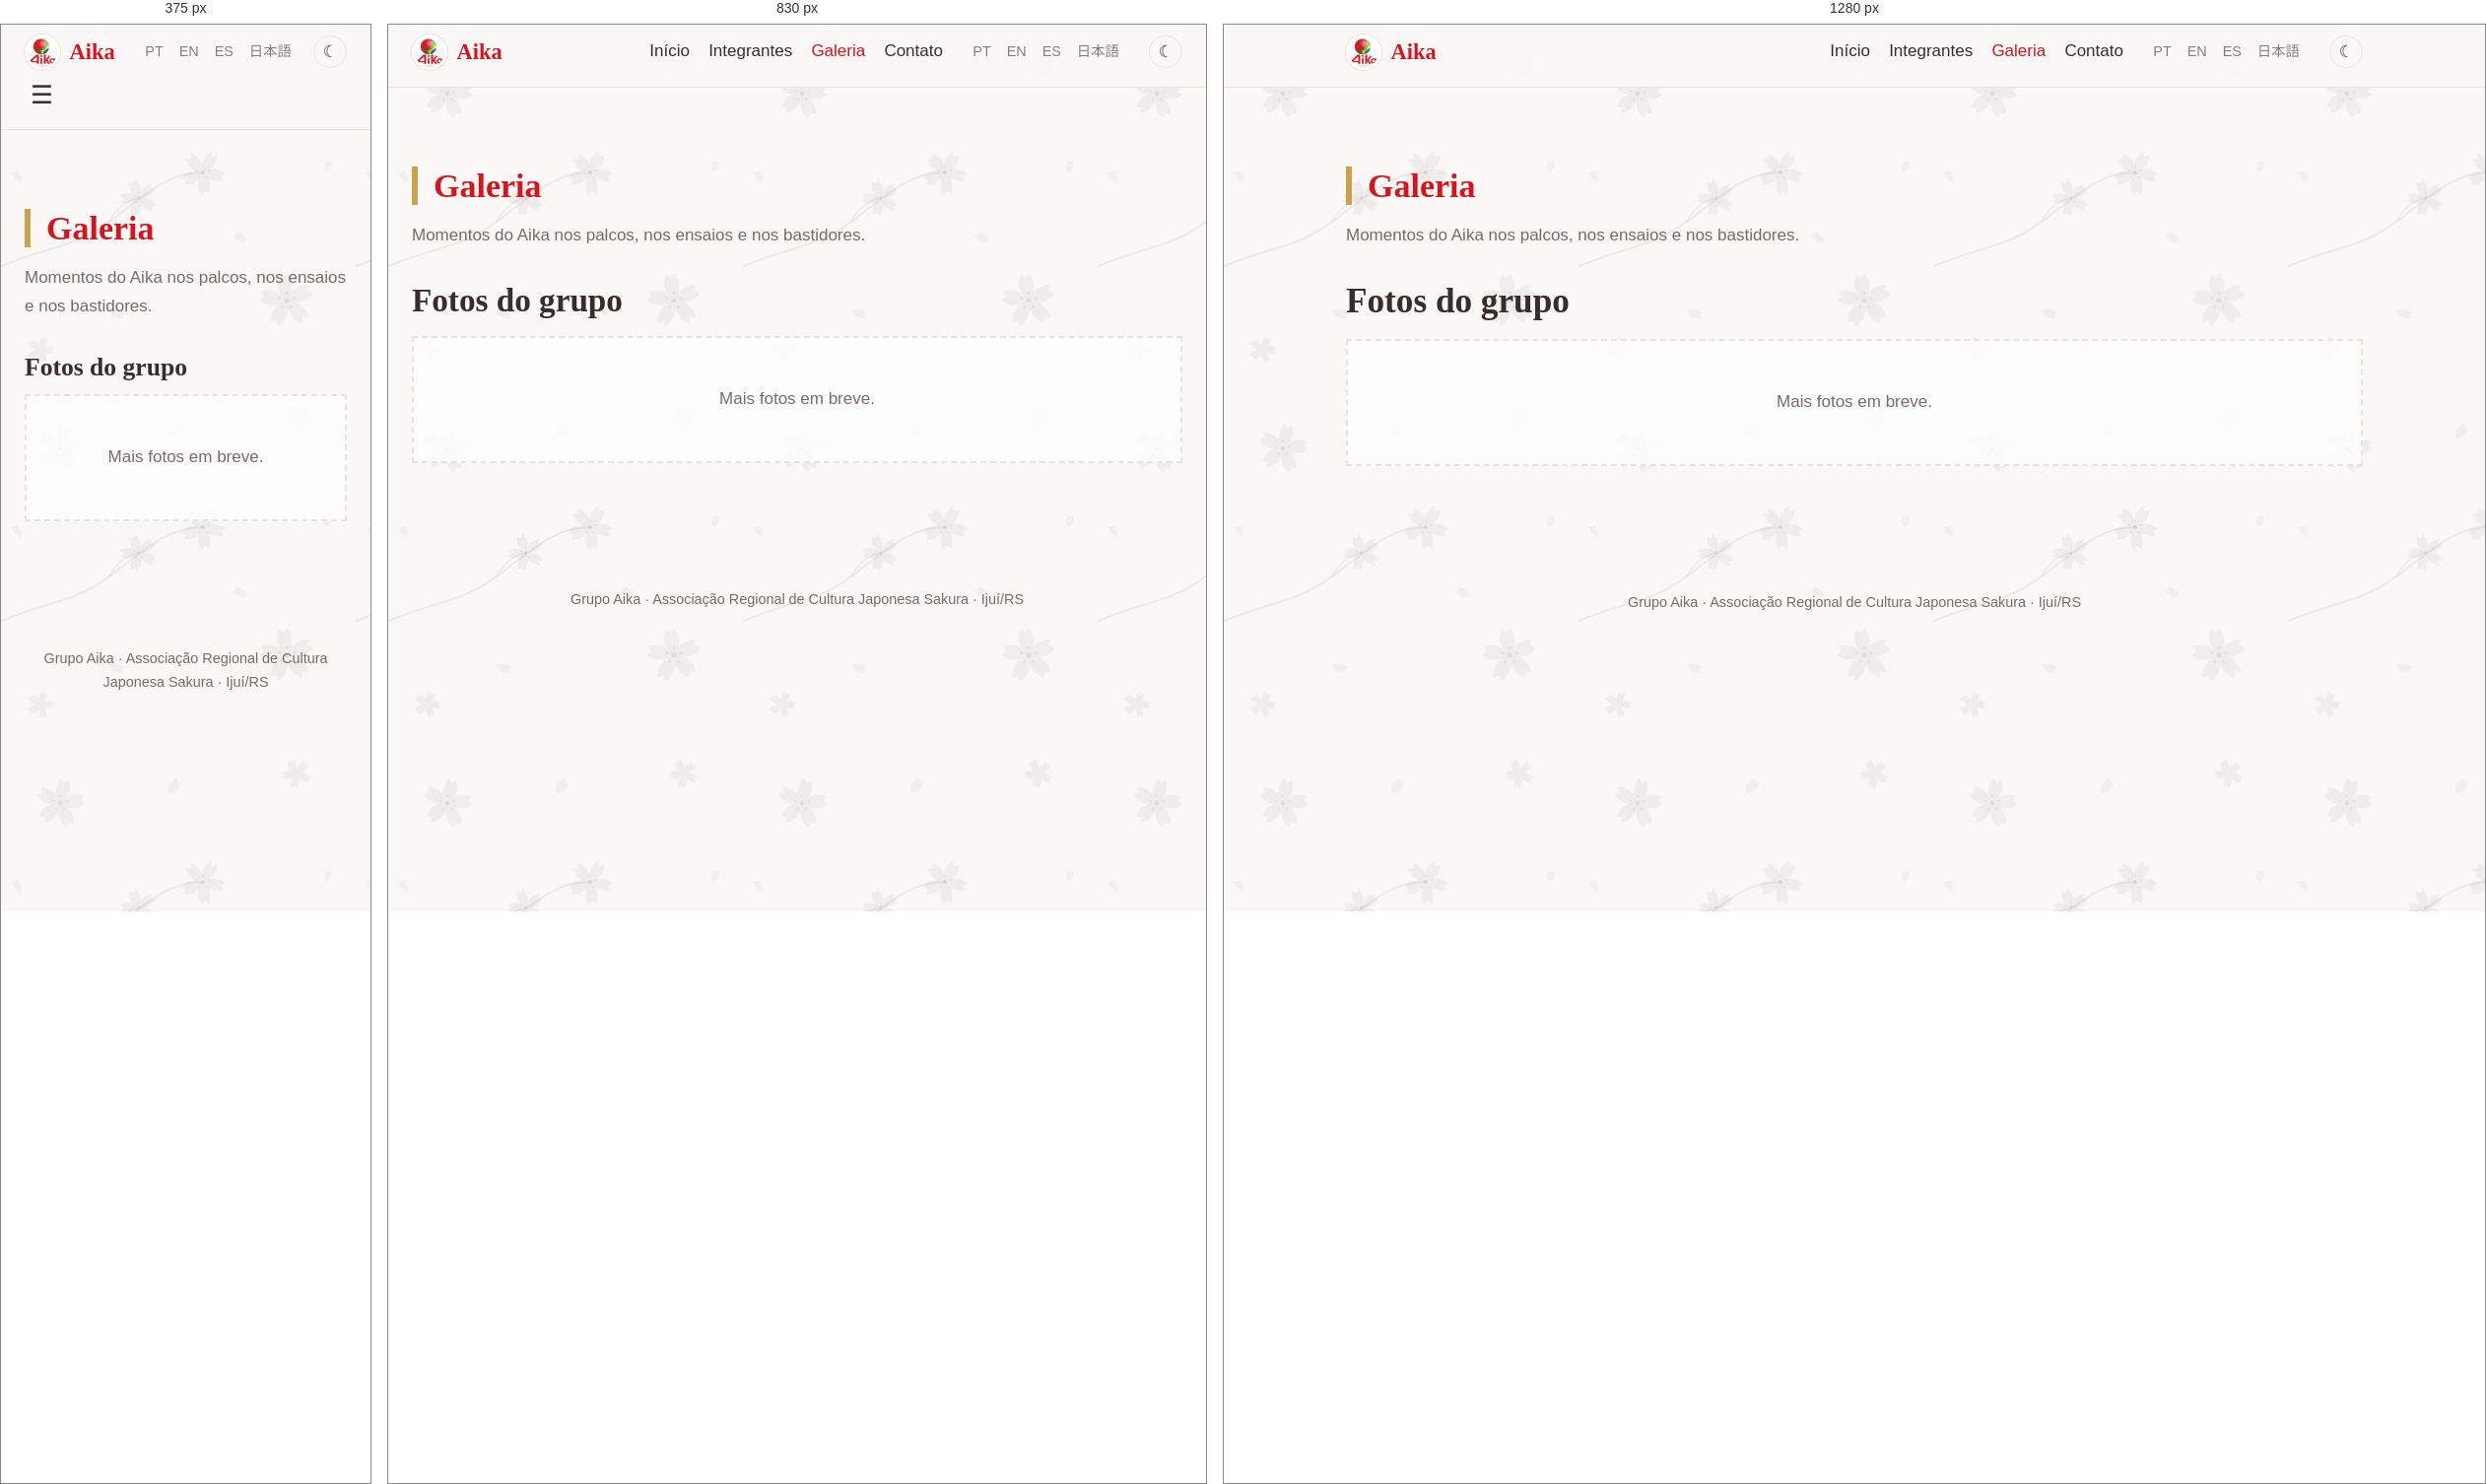
Rendered at 375 px, 830 px and 1280 px, left to right.

<!-- file: galeria.html -->
<!doctype html>
<html lang="pt-BR">
<head>
  <meta charset="utf-8">
  <meta name="viewport" content="width=device-width, initial-scale=1">
  <script>/* Tema antes de desenhar a página (evita piscar) */try{var t=localStorage.getItem("aika-tema")}catch(e){}document.documentElement.dataset.tema=t||(matchMedia("(prefers-color-scheme: dark)").matches?"escuro":"claro")</script>
  <title>Galeria · Grupo Aika</title>
  <meta name="description" content="Fotos do Grupo de Danças Japonesas Aika, de Ijuí/RS: apresentações, ensaios e bastidores.">
  <meta property="og:title" content="Galeria · Grupo Aika">
  <meta property="og:description" content="Fotos do Grupo de Danças Japonesas Aika, de Ijuí/RS: apresentações, ensaios e bastidores.">
  <meta property="og:image" content="img/logo.png">
  <link rel="icon" href="img/logo.png">
  <link rel="preconnect" href="https://fonts.googleapis.com">
  <link rel="preconnect" href="https://fonts.gstatic.com" crossorigin>
  <link rel="stylesheet" href="https://fonts.googleapis.com/css2?family=Shippori+Mincho:wght@500;800&family=Zen+Kaku+Gothic+New:wght@400;700&display=swap">
  <link rel="stylesheet" href="css/style.css">
</head>
<body>
  <a class="pular" href="#conteudo" data-i18n="skip">Pular para o conteúdo</a>

  <header class="topo">
    <div class="topo__inner">
      <a class="marca" href="index.html"><img src="img/logo.png" alt="">Aika</a>
      <button class="menu-botao" aria-expanded="false" aria-controls="menu" data-i18n-aria="menu" aria-label="Abrir menu">☰</button>
      <nav aria-label="Principal">
        <ul class="menu" id="menu">
          <li><a href="index.html" data-i18n="nav_home">Início</a></li>
          <li><a href="integrantes.html" data-i18n="nav_members">Integrantes</a></li>
          <li><a href="galeria.html" data-i18n="nav_gallery" aria-current="page">Galeria</a></li>
          <li><a href="index.html#contato" data-i18n="nav_contact">Contato</a></li>
        </ul>
      </nav>
      <div class="idiomas" role="group" aria-label="Idioma / Language">
        <button data-idioma="pt">PT</button>
        <button data-idioma="en">EN</button>
        <button data-idioma="es">ES</button>
        <button data-idioma="ja" lang="ja">日本語</button>
      </div>
      <button class="tema-botao" aria-pressed="false" data-i18n-aria="theme" aria-label="Tema escuro">☾</button>
    </div>
  </header>

  <main id="conteudo" class="container">
    <h1 class="titulo-lateral" data-i18n="nav_gallery">Galeria</h1>
    <p class="intro" data-i18n="gallery_intro">Momentos do Aika nos palcos, nos ensaios e nos bastidores.</p>

    <!-- Cada álbum é uma <section class="galeria">. As fotos ficam na pasta de data-pasta,
         numeradas: 1.jpg, 2.jpg, 3.jpg... (sem pular números).
         Para criar um álbum de evento, copie o bloco abaixo, troque a pasta e o título
         (ex.: data-pasta="img/galeria/festival-japao-sp-2024/" e <h2>Festival do Japão SP 2024</h2>,
         sem data-i18n) e crie a pasta com as fotos. O álbum mais novo pode ficar em cima. -->
    <section class="galeria" data-pasta="img/galeria/geral/" data-nome="Grupo Aika">
      <h2 data-i18n="album_geral">Fotos do grupo</h2>
      <div class="galeria__grade">
        <p class="galeria__vazia" data-i18n="gallery_empty">Mais fotos em breve.</p>
      </div>
    </section>

    <dialog class="visor">
      <img class="visor__img" alt="">
      <button class="visor__fechar" data-i18n-aria="close" aria-label="Fechar">×</button>
      <button class="visor__ant" data-i18n-aria="prev" aria-label="Foto anterior">‹</button>
      <button class="visor__prox" data-i18n-aria="next" aria-label="Próxima foto">›</button>
    </dialog>
  </main>

  <footer class="rodape">
    <p>Grupo Aika · <span data-i18n="assoc">Associação Regional de Cultura Japonesa Sakura</span> · Ijuí/RS</p>
  </footer>

  <script src="js/i18n.js"></script>
  <script src="js/main.js"></script>
</body>
</html>


/* @media block from style.css */
@media (max-width: 900px) {
  .lema__inner:has(.lema__banner) > div { max-width: none; }
  .lema__banner {
    position: static; grid-column: 1 / -1; margin: 0 -1.5rem -5rem;
    -webkit-mask-image: linear-gradient(to bottom, transparent, #000 25%);
            mask-image: linear-gradient(to bottom, transparent, #000 25%);
  }
  .lema__banner img { height: auto; }
}

/* @media block from style.css */
@media (max-width: 760px) {
  .mapa__corpo { grid-template-columns: 1fr; }
  [data-tema="escuro"] .lema__kanji { border-right: 0; border-bottom-width: 3px; }
  .tema-botao { order: 1; }
  .sobre, .perfil { grid-template-columns: 1fr; }
  .lema__inner { grid-template-columns: 1fr; gap: 1.5rem; }
  .lema__kanji { writing-mode: horizontal-tb; border-right: 0; border-bottom: 2px solid var(--ouro); padding: 0 0 .5rem; }
  .topo__inner { flex-wrap: wrap; }
  .topo__inner { gap: .6rem 1rem; }
  .idiomas { order: 1; }
  .menu-botao { display: block; order: 2; }
  .topo nav { order: 3; width: 100%; }
  .menu { display: none; flex-direction: column; gap: .6rem; padding: .5rem 0; }
  .menu.aberto { display: flex; }
}